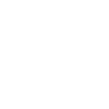
t = 0.00 s
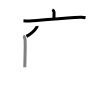
t = 3.50 s
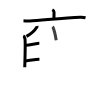
t = 6.75 s
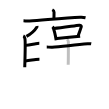
t = 10.25 s
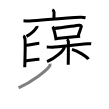
t = 13.50 s
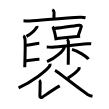
t = 17.00 s

The animated SVG that drew these frames (rendered in a browser with its animation timeline set to each time). Animation: 17 SMIL elements (animate=17); one cycle of 17.00 s.

<svg width="109px" height="109px" viewBox="0 0 px 109px" xmlns="http://www.w3.org/2000/svg" xmlns:xlink="http://www.w3.org/1999/xlink" xml:space="preserve" version="1.1"  baseProfile="full">
<path d="M52.29,9.75c0.66,0.35,1.75,1.59,1.75,2.42c0,1.35-0.09,5.27-0.09,6.76" style="fill:none;stroke:black;stroke-width:3;opacity:0">
  <animate attributeType="CSS" attributeName="opacity" from="0" to="1" begin="0s" dur="1s" repeatCount="0" fill="freeze" />
</path>
<path d="M23.5,20.75c1.42,0.06,4.64,0.43,6.02,0.33C44.5,20,65.5,18,80.26,17.24c2.33-0.12,3.52,0.03,5.26,0.43" style="fill:none;stroke:black;stroke-width:3;opacity:0">
  <animate attributeType="CSS" attributeName="opacity" from="0" to="1" begin="1s" dur="1s" repeatCount="0" fill="freeze" />
</path>
<path d="M36.96,26c0.03,0.25,0.11,0.71-0.06,0.99c-2.06,3.46-5.15,6.51-10.46,9.43" style="fill:none;stroke:black;stroke-width:3;opacity:0">
  <animate attributeType="CSS" attributeName="opacity" from="0" to="1" begin="2s" dur="1s" repeatCount="0" fill="freeze" />
</path>
<path d="M23.3,35.97c0.9,0.41,1.44,1.86,1.62,2.69c0.18,0.83,0.08,20.59-0.17,28.59" style="fill:none;stroke:black;stroke-width:3;opacity:0">
  <animate attributeType="CSS" attributeName="opacity" from="0" to="1" begin="3s" dur="1s" repeatCount="0" fill="freeze" />
</path>
<path d="M25.6,45.37c3.4-0.41,7.25-1.17,10.15-1.65c1.51-0.25,2.77-0.42,3.57-0.42" style="fill:none;stroke:black;stroke-width:3;opacity:0">
  <animate attributeType="CSS" attributeName="opacity" from="0" to="1" begin="4s" dur="1s" repeatCount="0" fill="freeze" />
</path>
<path d="M25.22,60.96c4.14-0.33,7.29-1.07,10.62-1.47c1.36-0.16,2.58-0.27,3.61-0.27" style="fill:none;stroke:black;stroke-width:3;opacity:0">
  <animate attributeType="CSS" attributeName="opacity" from="0" to="1" begin="5s" dur="1s" repeatCount="0" fill="freeze" />
</path>
<path d="M52.35,26.85c0.31,0.25,0.64,0.46,0.78,0.78c1.09,2.5,2.31,8.04,3.06,12.52" style="fill:none;stroke:black;stroke-width:3;opacity:0">
  <animate attributeType="CSS" attributeName="opacity" from="0" to="1" begin="6s" dur="1s" repeatCount="0" fill="freeze" />
</path>
<path d="M53.86,28.5c8.34-0.76,21.8-2.93,25.49-3.26c1.35-0.12,2.16,0.71,1.97,1.42c-0.8,2.92-2.14,5.61-3.32,9.65" style="fill:none;stroke:black;stroke-width:3;opacity:0">
  <animate attributeType="CSS" attributeName="opacity" from="0" to="1" begin="7s" dur="1s" repeatCount="0" fill="freeze" />
</path>
<path d="M56.83,38.55c4.33-0.37,17.36-1.81,23.31-2.38" style="fill:none;stroke:black;stroke-width:3;opacity:0">
  <animate attributeType="CSS" attributeName="opacity" from="0" to="1" begin="8s" dur="1s" repeatCount="0" fill="freeze" />
</path>
<path d="M46.74,47.02c1.42,0,3.56,0.33,5.44,0.21c8.59-0.54,22.45-2.41,35.47-3.45c1.88-0.15,2.37-0.21,3.55,0" style="fill:none;stroke:black;stroke-width:3;opacity:0">
  <animate attributeType="CSS" attributeName="opacity" from="0" to="1" begin="9s" dur="1s" repeatCount="0" fill="freeze" />
</path>
<path d="M66.76,39.23c0.9,0.3,1.62,1.96,1.62,2.58c0,4.25,0,19.13-0.18,22.93" style="fill:none;stroke:black;stroke-width:3;opacity:0">
  <animate attributeType="CSS" attributeName="opacity" from="0" to="1" begin="10s" dur="1s" repeatCount="0" fill="freeze" />
</path>
<path d="M64.26,46.39c0.05,0.36,0.1,0.93-0.1,1.45c-1.17,3.06-7.9,9.77-17.1,13.87" style="fill:none;stroke:black;stroke-width:3;opacity:0">
  <animate attributeType="CSS" attributeName="opacity" from="0" to="1" begin="11s" dur="1s" repeatCount="0" fill="freeze" />
</path>
<path d="M72.02,49.33c5.75,1.74,14.85,7.17,16.29,9.88" style="fill:none;stroke:black;stroke-width:3;opacity:0">
  <animate attributeType="CSS" attributeName="opacity" from="0" to="1" begin="12s" dur="1s" repeatCount="0" fill="freeze" />
</path>
<path d="M49.93,63.66c0.09,0.57,0.35,1.52-0.17,2.29c-3.37,4.98-17.5,15.8-31.2,21.94" style="fill:none;stroke:black;stroke-width:3;opacity:0">
  <animate attributeType="CSS" attributeName="opacity" from="0" to="1" begin="13s" dur="1s" repeatCount="0" fill="freeze" />
</path>
<path d="M39.22,80.17c0.45,0.31,0.94,1.62,0.94,2.16c-0.03,6.85-0.3,12.67-0.3,13.83c0,1.16,1.11,1.82,2.52,0.95c1.41-0.87,9.63-6.86,17.34-11.24" style="fill:none;stroke:black;stroke-width:3;opacity:0">
  <animate attributeType="CSS" attributeName="opacity" from="0" to="1" begin="14s" dur="1s" repeatCount="0" fill="freeze" />
</path>
<path d="M78.96,67.12c0.03,0.26,0.35,1.27,0.15,1.62c-1.23,2.17-5.07,5.28-11.34,9.61" style="fill:none;stroke:black;stroke-width:3;opacity:0">
  <animate attributeType="CSS" attributeName="opacity" from="0" to="1" begin="15s" dur="1s" repeatCount="0" fill="freeze" />
</path>
<path d="M55.04,70.33c1.66,0.79,4.3,3.04,4.76,3.37c6.76,5,23.21,17.77,27.78,20.72c1.72,1.11,3.19,1.59,4.92,1.9" style="fill:none;stroke:black;stroke-width:3;opacity:0">
  <animate attributeType="CSS" attributeName="opacity" from="0" to="1" begin="16s" dur="1s" repeatCount="0" fill="freeze" />
</path>
</svg>
